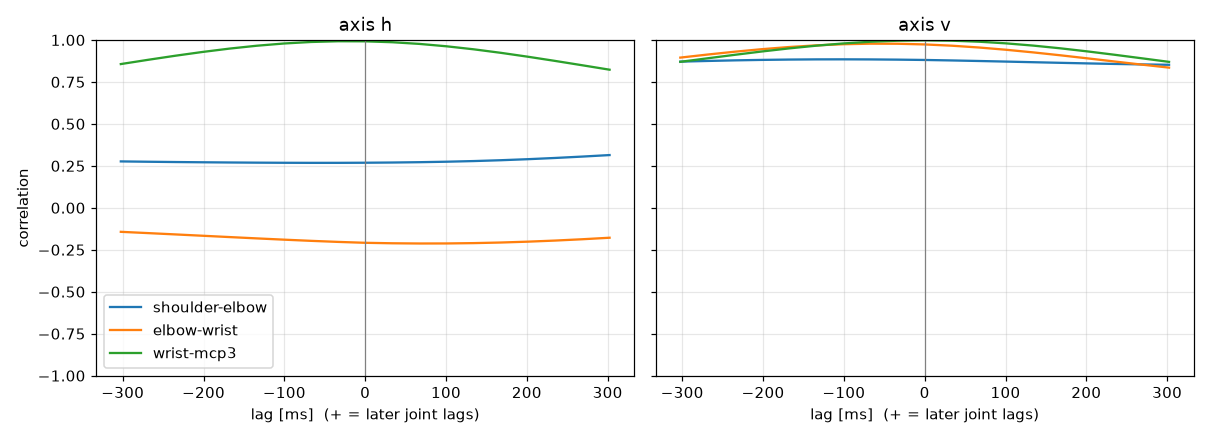

Values plotted in this chart, from the file beside it:
label, person, group, dpi, trial, band, seed, attempt, axis, pair, lag_ms, peak_r
Suguru400, Suguru, FPS, 400, trial_06_fast_s3, fast, 3, 1, h, shoulder-elbow, 302.4, 0.3142
Suguru400, Suguru, FPS, 400, trial_06_fast_s3, fast, 3, 1, h, elbow-wrist, 77.45, -0.2126
Suguru400, Suguru, FPS, 400, trial_06_fast_s3, fast, 3, 1, h, wrist-mcp3, -20.11, 0.9924
Suguru400, Suguru, FPS, 400, trial_06_fast_s3, fast, 3, 1, v, shoulder-elbow, -105.7, 0.8846
Suguru400, Suguru, FPS, 400, trial_06_fast_s3, fast, 3, 1, v, elbow-wrist, -54.18, 0.9778
Suguru400, Suguru, FPS, 400, trial_06_fast_s3, fast, 3, 1, v, wrist-mcp3, 0.8411, 0.9977
